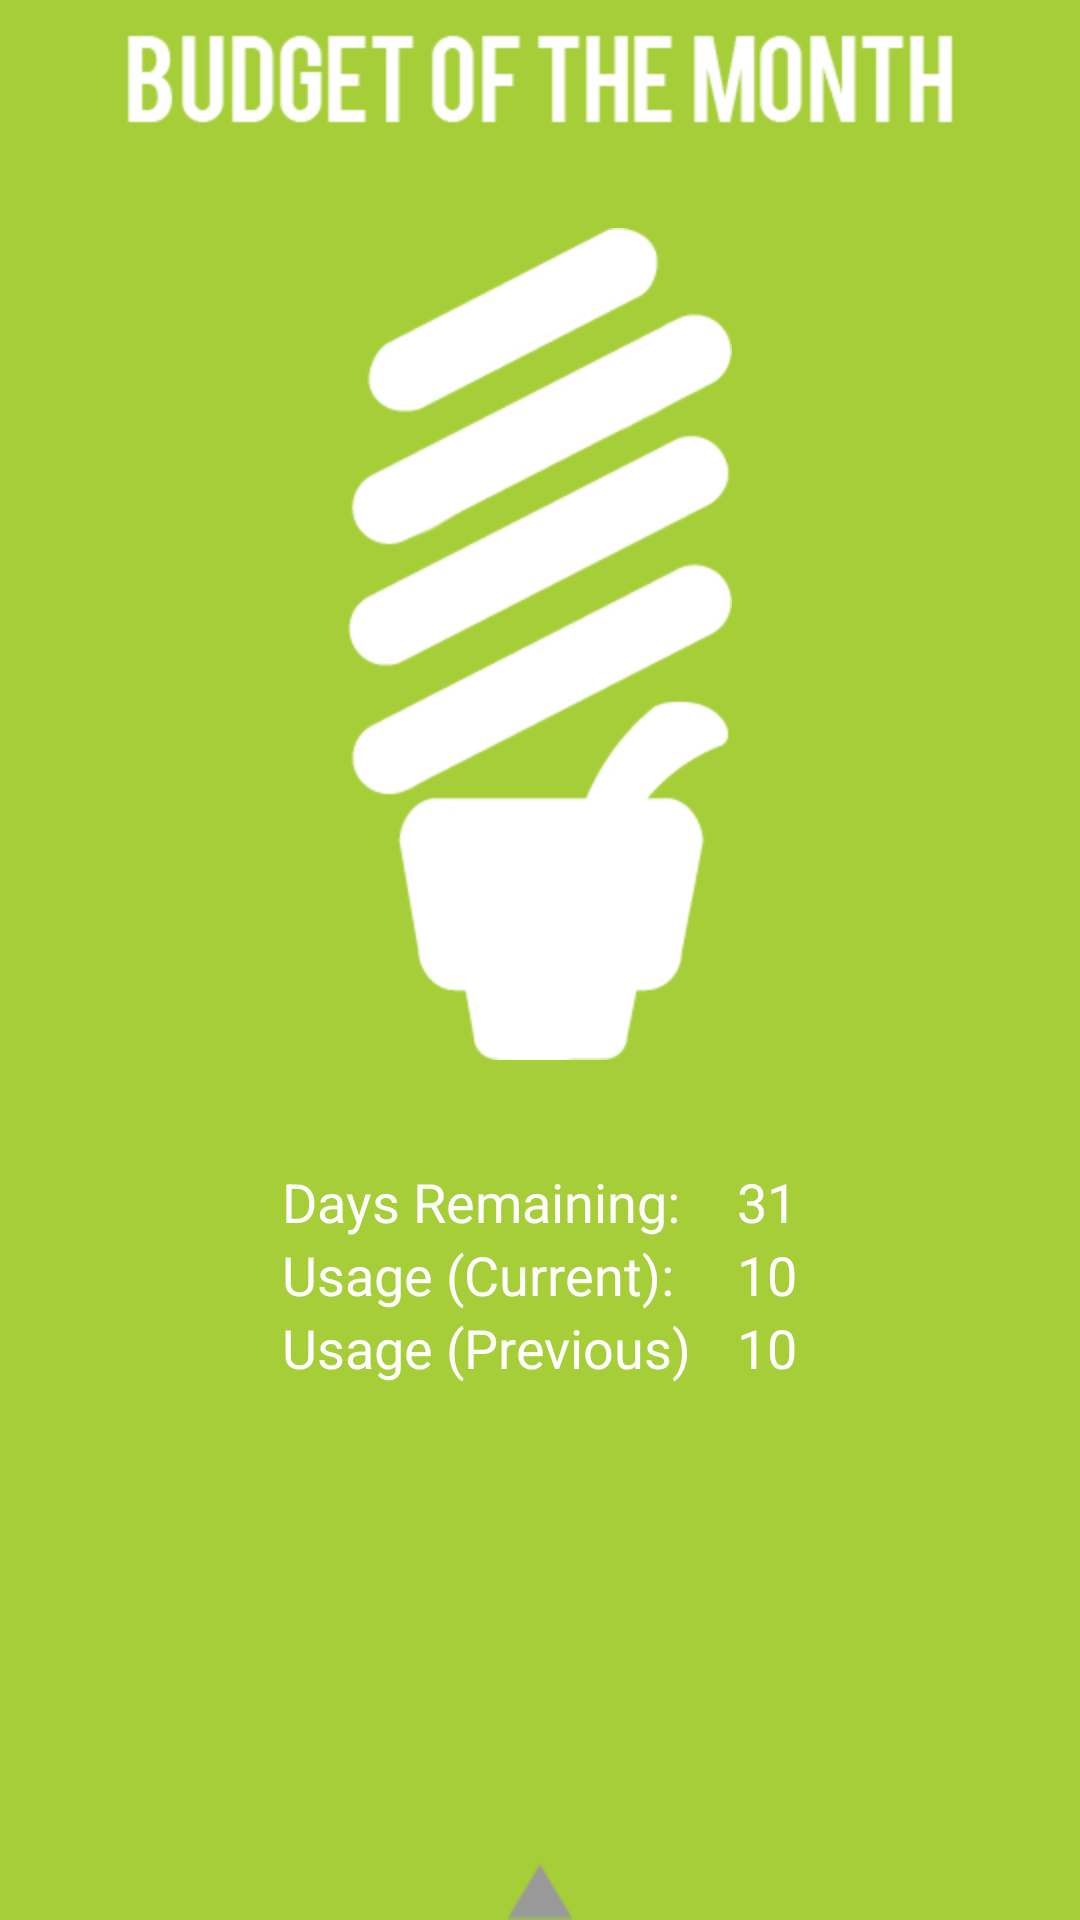

The Android layout XML behind this screen, and the referenced resources:
<!-- AndroidManifest.xml: application theme android:Theme.Black.NoTitleBar -->
<!-- res/layout/budget.xml -->
<?xml version="1.0" encoding="utf-8"?>

<RelativeLayout xmlns:android="http://schemas.android.com/apk/res/android"
    android:layout_width="fill_parent"
    android:layout_height="fill_parent"
    android:background="@drawable/app_background_hdpi" >

    <ImageView
        android:id="@+id/imageView1"
        android:layout_width="wrap_content"
        android:layout_height="wrap_content"
        android:layout_alignParentTop="true"
        android:layout_centerHorizontal="true"
        android:padding="10dp"
        android:src="@drawable/budget_text_hdpi" />

    <FrameLayout
        android:id="@+id/frmMenuBar"
        android:layout_width="fill_parent"
        android:layout_height="100dp"
        android:layout_alignParentBottom="true"
        android:layout_alignParentLeft="true" >

        <SlidingDrawer
            android:id="@+id/sdMenuBar"
            android:layout_width="fill_parent"
            android:layout_height="fill_parent"
            android:content="@+id/content"
            android:handle="@+id/handle"
            android:topOffset="0dp" >

            <Button
                android:id="@+id/handle"
                android:layout_width="wrap_content"
                android:layout_height="wrap_content"
                android:background="@drawable/slider_handle_hdpi" />

            <LinearLayout
                android:id="@+id/content"
                android:layout_width="fill_parent"
                android:layout_height="fill_parent"
                android:background="@drawable/slider_bg_hdpi" >

                <TableLayout
                    android:id="@+id/tblMenuBar"
                    android:layout_width="wrap_content"
                    android:layout_height="wrap_content"
                    android:layout_gravity="fill"
                    android:stretchColumns="*" >

                    <TableRow
                        android:id="@+id/trMenuBar"
                        android:layout_width="wrap_content"
                        android:layout_height="fill_parent" >

                        <ImageButton
                            android:id="@+id/btnHome"
                            android:layout_width="wrap_content"
                            android:layout_height="fill_parent"
                            android:background="@drawable/app_button_bg_xparent"
                            android:src="@drawable/app_button_home" />

                        <ImageButton
                            android:id="@+id/btnBudget"
                            android:layout_width="wrap_content"
                            android:layout_height="fill_parent"
                            android:background="@drawable/app_button_bg_xparent"
                            android:src="@drawable/app_button_budget" />

                        <ImageButton
                            android:id="@+id/btnChart"
                            android:layout_width="wrap_content"
                            android:layout_height="fill_parent"
                            android:background="@drawable/app_button_bg_xparent"
                            android:src="@drawable/app_button_chart" />

                        <ImageButton
                            android:id="@+id/btnSettings"
                            android:layout_width="wrap_content"
                            android:layout_height="fill_parent"
                            android:background="@drawable/app_button_bg_xparent"
                            android:src="@drawable/app_button_settings" />

                        <ImageButton
                            android:id="@+id/btnWeb"
                            android:layout_width="wrap_content"
                            android:layout_height="fill_parent"
                            android:background="@drawable/app_button_bg_xparent"
                            android:src="@drawable/app_button_web" />
                    </TableRow>
                </TableLayout>
            </LinearLayout>
        </SlidingDrawer>
    </FrameLayout>

    <ImageView
        android:id="@+id/imMeter"
        android:layout_width="wrap_content"
        android:layout_height="wrap_content"
        android:layout_below="@+id/imageView1"
        android:layout_centerHorizontal="true"
        android:layout_margin="20dp"
        android:src="@drawable/budget_meter_5_hdpi" />

    <LinearLayout
        android:id="@+id/llTxtParentContainer"
        android:layout_width="wrap_content"
        android:layout_height="wrap_content"
        android:layout_below="@+id/imMeter"
        android:layout_centerHorizontal="true"
        android:layout_margin="15dp" >

        <LinearLayout
            android:id="@+id/llTxtStatic"
            android:layout_width="wrap_content"
            android:layout_height="wrap_content"
            android:orientation="vertical" >

            <TextView
                android:id="@+id/textView1"
                android:layout_width="wrap_content"
                android:layout_height="wrap_content"
                android:layout_alignLeft="@+id/imageView1"
                android:layout_below="@+id/imMeter"
                android:text="Days Remaining:"
                android:textAppearance="?android:attr/textAppearanceMedium" />

            <TextView
                android:id="@+id/textView2"
                android:layout_width="wrap_content"
                android:layout_height="wrap_content"
                android:layout_alignLeft="@+id/textView1"
                android:layout_below="@+id/textView1"
                android:text="Usage (Current):"
                android:textAppearance="?android:attr/textAppearanceMedium" />

            <TextView
                android:id="@+id/textView3"
                android:layout_width="wrap_content"
                android:layout_height="wrap_content"
                android:layout_alignLeft="@+id/textView2"
                android:layout_below="@+id/textView2"
                android:text="Usage (Previous)"
                android:textAppearance="?android:attr/textAppearanceMedium" />
        </LinearLayout>

        <LinearLayout
            android:id="@+id/llTxtDynamic"
            android:layout_width="wrap_content"
            android:layout_height="wrap_content"
            android:layout_marginLeft="15dp"
            android:orientation="vertical" >

            <TextView
                android:id="@+id/txtDaysRemaining"
                android:layout_width="wrap_content"
                android:layout_height="wrap_content"
                android:layout_below="@+id/imMeter"
                android:layout_marginLeft="0dp"
                android:layout_toRightOf="@+id/textView3"
                android:text="31"
                android:textAppearance="?android:attr/textAppearanceMedium" />

            <TextView
                android:id="@+id/txtUsageCurrent"
                android:layout_width="wrap_content"
                android:layout_height="wrap_content"
                android:layout_above="@+id/textView3"
                android:layout_alignLeft="@+id/txtDaysRemaining"
                android:text="10"
                android:textAppearance="?android:attr/textAppearanceMedium" />

            <TextView
                android:id="@+id/txtUsagePrevious"
                android:layout_width="wrap_content"
                android:layout_height="wrap_content"
                android:layout_alignBaseline="@+id/textView3"
                android:layout_alignBottom="@+id/textView3"
                android:layout_alignLeft="@+id/txtUsageCurrent"
                android:text="10"
                android:textAppearance="?android:attr/textAppearanceMedium" />
        </LinearLayout>
    </LinearLayout>

</RelativeLayout>
<!-- resources referenced by this layout -->
<resources>
  <!-- drawable app_background_hdpi: png bitmap (drawable-hdpi, 1844 bytes) -->
  <!-- drawable app_button_budget: png bitmap (drawable-hdpi, 2007 bytes) -->
  <!-- drawable app_button_chart: png bitmap (drawable-hdpi, 909 bytes) -->
  <!-- drawable app_button_home: png bitmap (drawable-hdpi, 1481 bytes) -->
  <!-- drawable app_button_settings: png bitmap (drawable-hdpi, 1921 bytes) -->
  <!-- drawable app_button_web: png bitmap (drawable-hdpi, 2898 bytes) -->
  <!-- drawable budget_meter_5_hdpi: png bitmap (drawable-hdpi, 8322 bytes) -->
  <!-- drawable budget_text_hdpi: png bitmap (drawable-hdpi, 2125 bytes) -->
  <!-- drawable slider_bg_hdpi: png bitmap (drawable-hdpi, 1234 bytes) -->
  <!-- drawable slider_handle_hdpi: png bitmap (drawable-hdpi, 262 bytes) -->
</resources>
